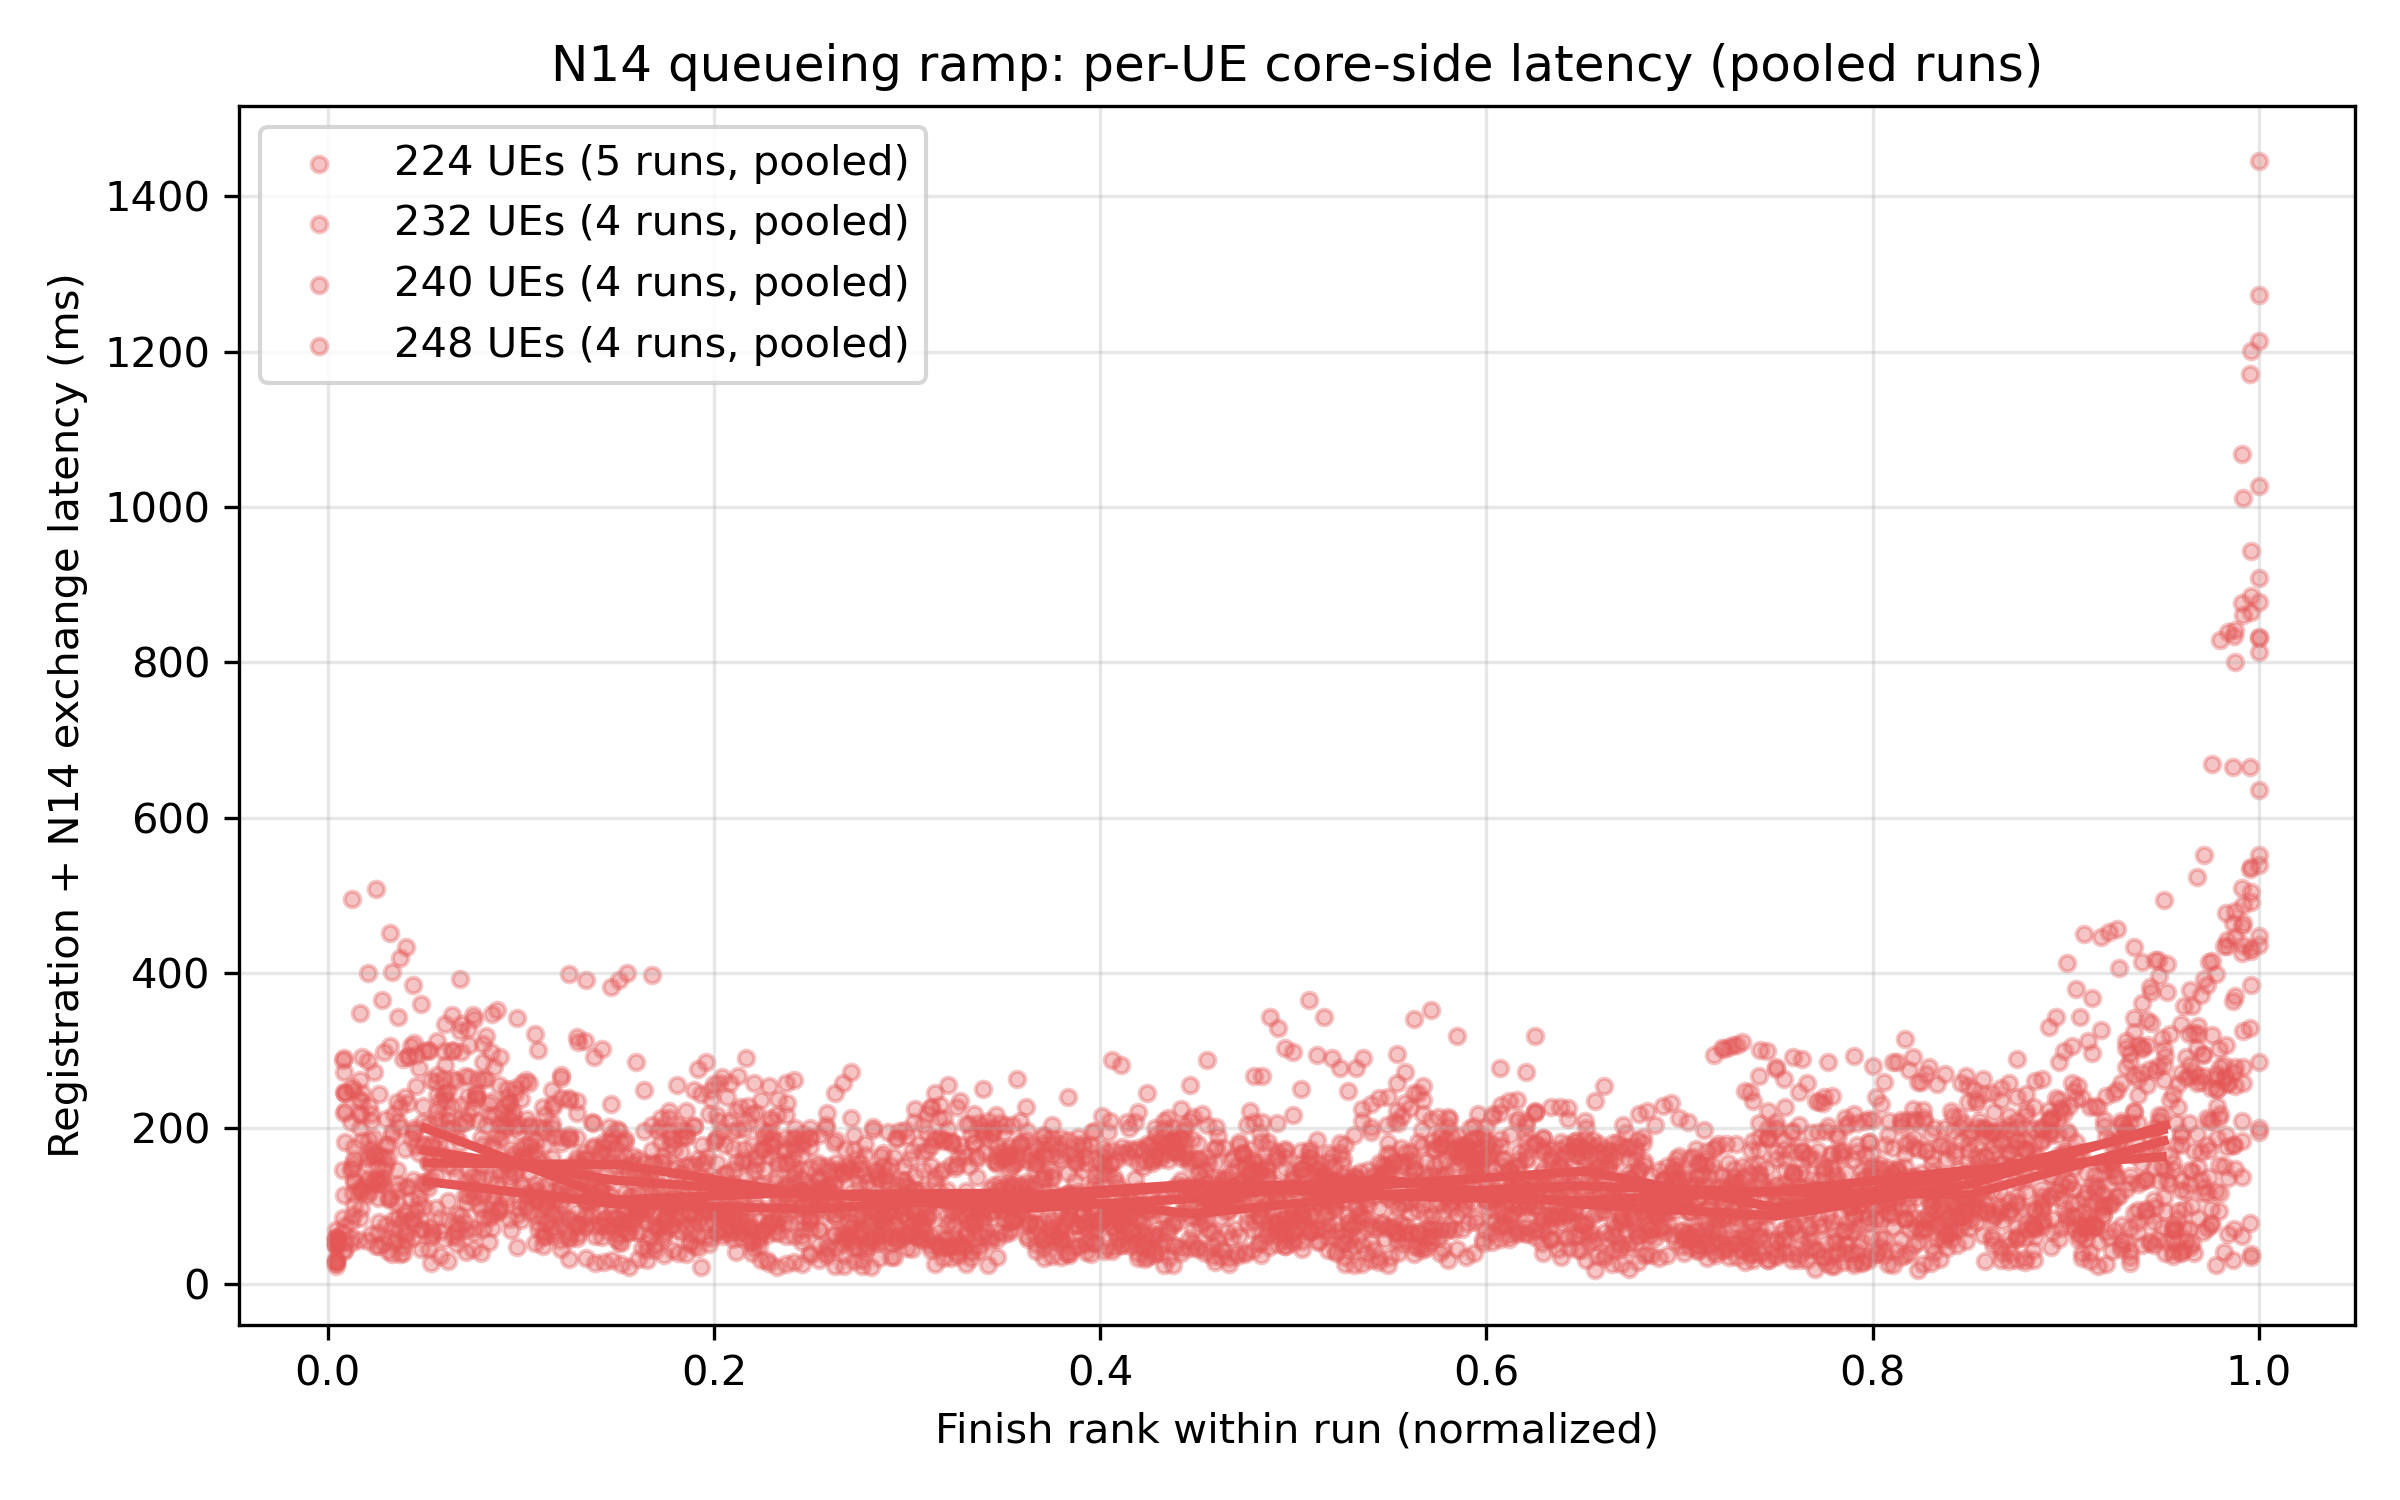

The file beside this chart, header and first rows:
tier, norm_rank, reg_exchange_ms
224, 0.004464, 48
224, 0.008929, 74
224, 0.01339, 102
224, 0.01786, 119
224, 0.02232, 219
224, 0.02679, 244
224, 0.03125, 111
224, 0.03571, 121
224, 0.04018, 89
224, 0.04464, 197
224, 0.04911, 229
224, 0.05357, 73
224, 0.05804, 68
224, 0.0625, 29
224, 0.06696, 51
224, 0.07143, 210
224, 0.07589, 341
224, 0.08036, 285
224, 0.08482, 347
224, 0.08929, 292
224, 0.09375, 234
224, 0.09821, 342
224, 0.1027, 262
224, 0.1071, 321
224, 0.1116, 228
224, 0.1161, 162
224, 0.1205, 189
224, 0.125, 239
224, 0.1295, 311
224, 0.1339, 115
224, 0.1384, 128
224, 0.1429, 183
224, 0.1473, 192
224, 0.1518, 137
224, 0.1562, 109
224, 0.1607, 90
224, 0.1652, 99
224, 0.1696, 122
224, 0.1741, 126
224, 0.1786, 148
224, 0.183, 189
224, 0.1875, 89
224, 0.192, 104
224, 0.1964, 119
224, 0.2009, 96
224, 0.2054, 70
224, 0.2098, 98
224, 0.2143, 67
224, 0.2188, 71
224, 0.2232, 127
224, 0.2277, 194
224, 0.2321, 184
224, 0.2366, 187
224, 0.2411, 162
224, 0.2455, 61
224, 0.25, 107
224, 0.2545, 107
224, 0.2589, 120
224, 0.2634, 143
224, 0.2679, 152
... 3,940 more rows
